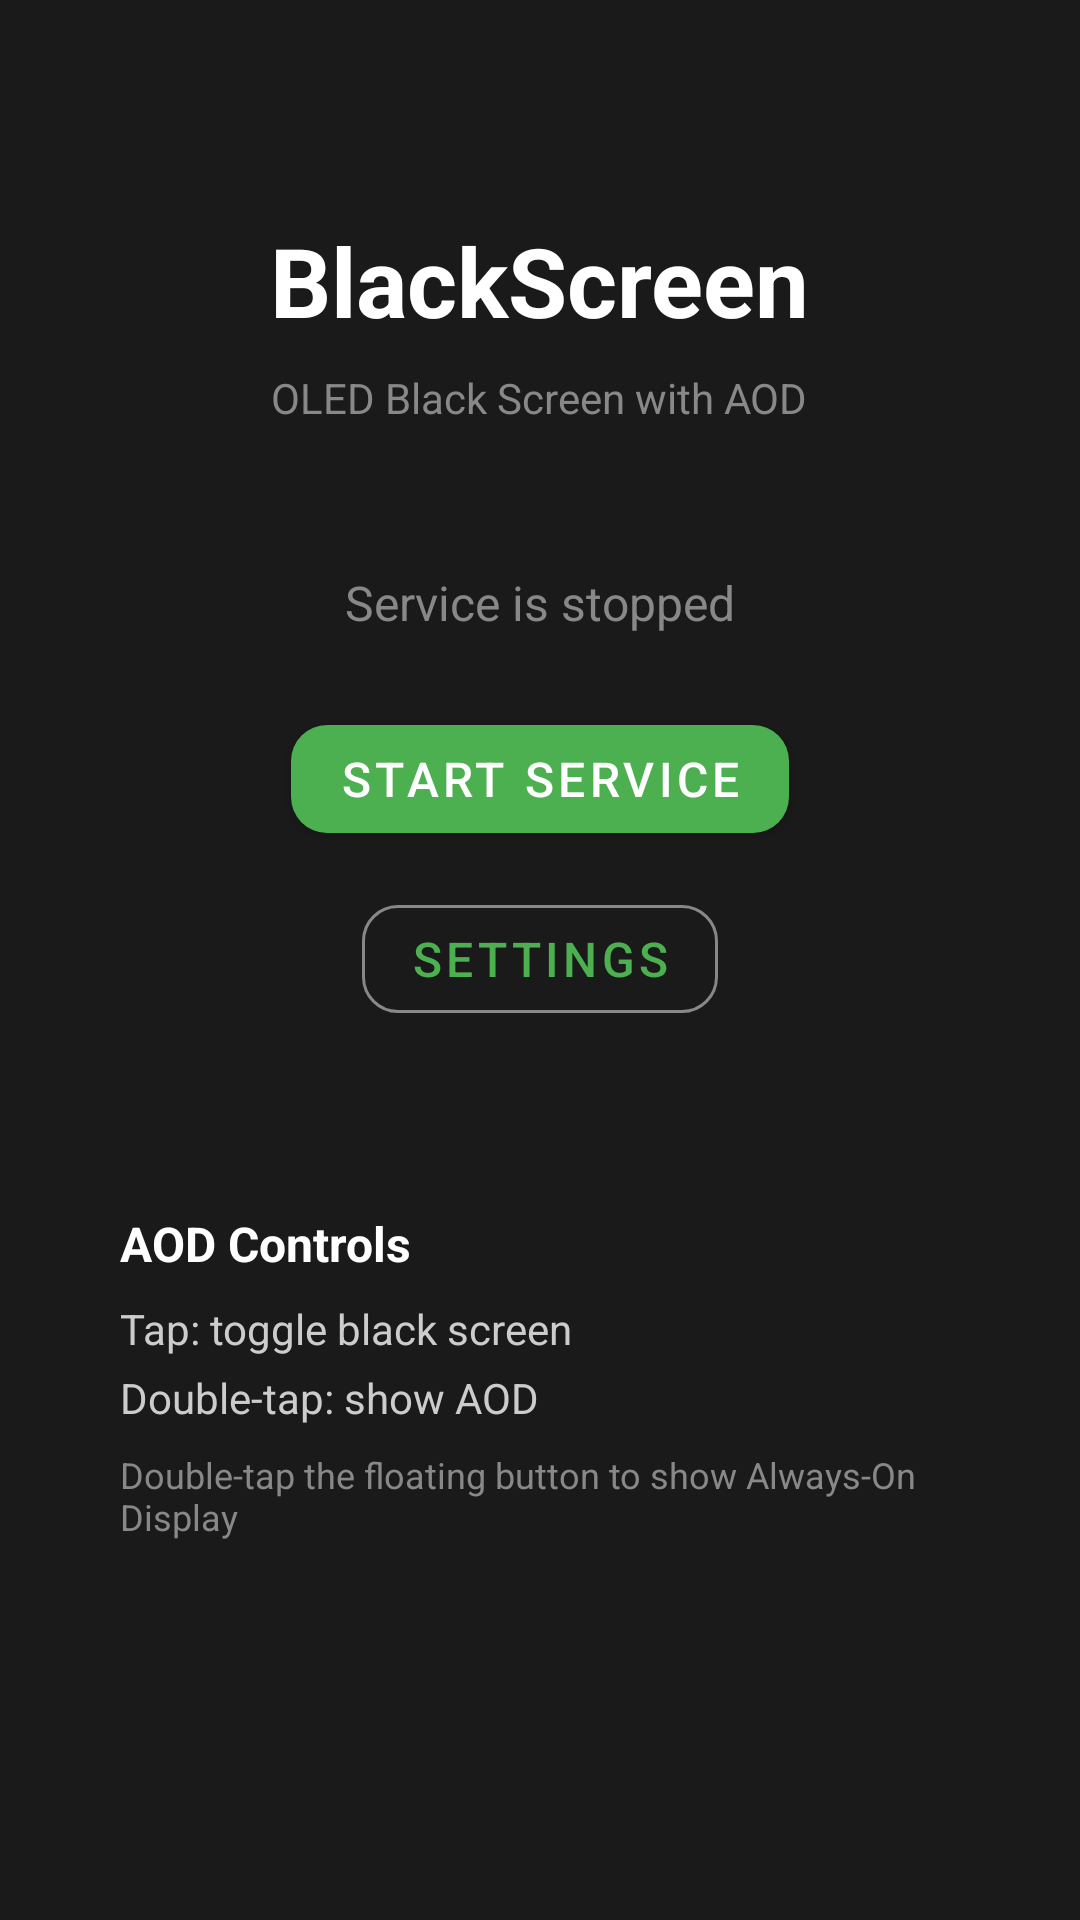

Produce the Android XML layout that renders to this screen, including the resource entries it uses.
<!-- AndroidManifest.xml: application theme Theme.BlackScreen -->
<!-- res/layout/activity_main.xml -->
<?xml version="1.0" encoding="utf-8"?>
<LinearLayout xmlns:android="http://schemas.android.com/apk/res/android"
    xmlns:app="http://schemas.android.com/apk/res-auto"
    android:layout_width="match_parent"
    android:layout_height="match_parent"
    android:orientation="vertical"
    android:padding="24dp"
    android:gravity="center_horizontal"
    android:background="@color/surface">

    <TextView
        android:layout_width="wrap_content"
        android:layout_height="wrap_content"
        android:text="@string/app_name"
        android:textSize="32sp"
        android:textColor="@color/white"
        android:textStyle="bold"
        android:layout_marginTop="48dp"/>

    <TextView
        android:layout_width="wrap_content"
        android:layout_height="wrap_content"
        android:text="OLED Black Screen with AOD"
        android:textSize="14sp"
        android:textColor="@color/gray"
        android:layout_marginTop="8dp"/>

    <TextView
        android:id="@+id/tvStatus"
        android:layout_width="wrap_content"
        android:layout_height="wrap_content"
        android:text="@string/status_stopped"
        android:textSize="16sp"
        android:textColor="@color/gray"
        android:layout_marginTop="48dp"/>

    <com.google.android.material.button.MaterialButton
        android:id="@+id/btnToggle"
        android:layout_width="wrap_content"
        android:layout_height="wrap_content"
        android:text="@string/start"
        android:textSize="16sp"
        android:layout_marginTop="24dp"
        app:cornerRadius="12dp"/>

    <com.google.android.material.button.MaterialButton
        android:id="@+id/btnSettings"
        style="@style/Widget.MaterialComponents.Button.OutlinedButton"
        android:layout_width="wrap_content"
        android:layout_height="wrap_content"
        android:text="@string/settings"
        android:textSize="16sp"
        android:layout_marginTop="12dp"
        app:cornerRadius="12dp"
        app:strokeColor="@color/gray"/>

    <LinearLayout
        android:layout_width="match_parent"
        android:layout_height="wrap_content"
        android:orientation="vertical"
        android:layout_marginTop="48dp"
        android:background="@drawable/bg_card">

        <TextView
            android:layout_width="wrap_content"
            android:layout_height="wrap_content"
            android:text="@string/aod_controls"
            android:textSize="16sp"
            android:textColor="@color/white"
            android:textStyle="bold"/>

        <TextView
            android:layout_width="wrap_content"
            android:layout_height="wrap_content"
            android:text="@string/tap_to_toggle"
            android:textSize="14sp"
            android:textColor="@color/light_gray"
            android:layout_marginTop="8dp"/>

        <TextView
            android:layout_width="wrap_content"
            android:layout_height="wrap_content"
            android:text="@string/double_tap_aod"
            android:textSize="14sp"
            android:textColor="@color/light_gray"
            android:layout_marginTop="4dp"/>

        <TextView
            android:layout_width="wrap_content"
            android:layout_height="wrap_content"
            android:text="@string/aod_description"
            android:textSize="12sp"
            android:textColor="@color/gray"
            android:layout_marginTop="8dp"/>
    </LinearLayout>

</LinearLayout>
<!-- resources referenced by this layout -->
<resources>
  <color name="gray">#FF888888</color>
  <color name="light_gray">#FFCCCCCC</color>
  <color name="surface">#FF1A1A1A</color>
  <color name="white">#FFFFFFFF</color>
  <!-- drawable bg_card (drawable) -->
  <?xml version="1.0" encoding="utf-8"?>
  <shape xmlns:android="http://schemas.android.com/apk/res/android"
      android:shape="rectangle">
      <solid android:color="#FF1A1A1A"/>
      <corners android:radius="16dp"/>
      <padding
          android:left="16dp"
          android:top="12dp"
          android:right="16dp"
          android:bottom="12dp"/>
  </shape>
  <string name="aod_controls">AOD Controls</string>
  <string name="aod_description">Double-tap the floating button to show Always-On Display</string>
  <string name="app_name">BlackScreen</string>
  <string name="double_tap_aod">Double-tap: show AOD</string>
  <string name="settings">Settings</string>
  <string name="start">Start Service</string>
  <string name="status_stopped">Service is stopped</string>
  <string name="tap_to_toggle">Tap: toggle black screen</string>
  <style name="Theme.BlackScreen" parent="Theme.MaterialComponents.DayNight.NoActionBar">
          <item name="colorPrimary">@color/accent</item>
          <item name="colorPrimaryVariant">@color/accent_dark</item>
          <item name="colorOnPrimary">@color/white</item>
          <item name="android:statusBarColor">@color/pure_black</item>
          <item name="android:navigationBarColor">@color/pure_black</item>
          <item name="android:windowBackground">@color/surface</item>
          <item name="android:windowLayoutInDisplayCutoutMode">shortEdges</item>
      </style>
  <color name="accent">#FF4CAF50</color>
  <color name="accent_dark">#FF388E3C</color>
  <color name="pure_black">#FF000000</color>
</resources>
